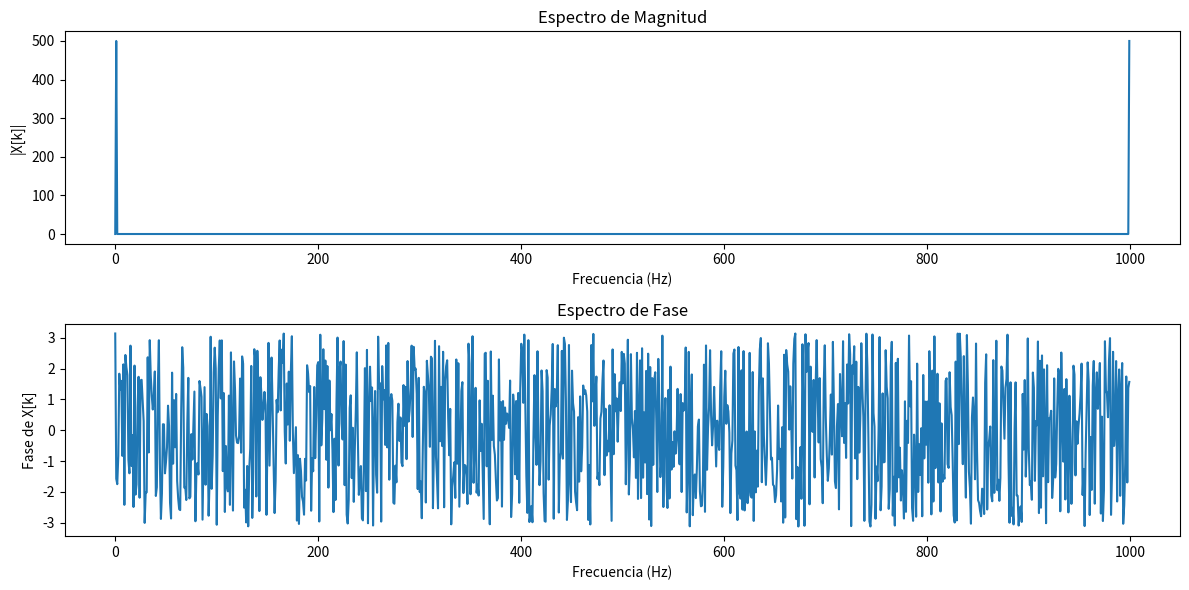

Write the Python code that produced this figure.
#!/usr/bin/env python3
# -*- coding: utf-8 -*-
"""
Created on Wed Aug 20 20:49:33 2025

@author: lucas-douat
"""

import numpy as np
import matplotlib.pyplot as plt

# Parámetros de la señal
fs = N = 1000
f1 = 1

# Tiempo y señal
ts = 1 / fs
tt = np.linspace(0, (N - 1) * ts, N).flatten()
x = np.sin(2 * np.pi * f1 * tt)

# Resolución espectral
df = fs / N

# Cálculo correcto de la DFT
X = np.zeros(N, dtype=np.complex128)
for k in range(N):
    for n in range(N):
        X[k] += x[n] * np.exp(-1j * 2 * np.pi * k * n / N)

# Frecuencias
ll = np.linspace(0, (N - 1) * df, N).flatten()

# Graficar espectro de magnitud y fase
plt.figure(figsize=(12, 6))
plt.subplot(2, 1, 1)
plt.plot(ll, np.abs(X))
plt.title('Espectro de Magnitud')
plt.xlabel('Frecuencia (Hz)')
plt.ylabel('|X[k]|')

plt.subplot(2, 1, 2)
plt.plot(ll, np.angle(X))
plt.title('Espectro de Fase')
plt.xlabel('Frecuencia (Hz)')
plt.ylabel('Fase de X[k]')

plt.tight_layout()
plt.show()
